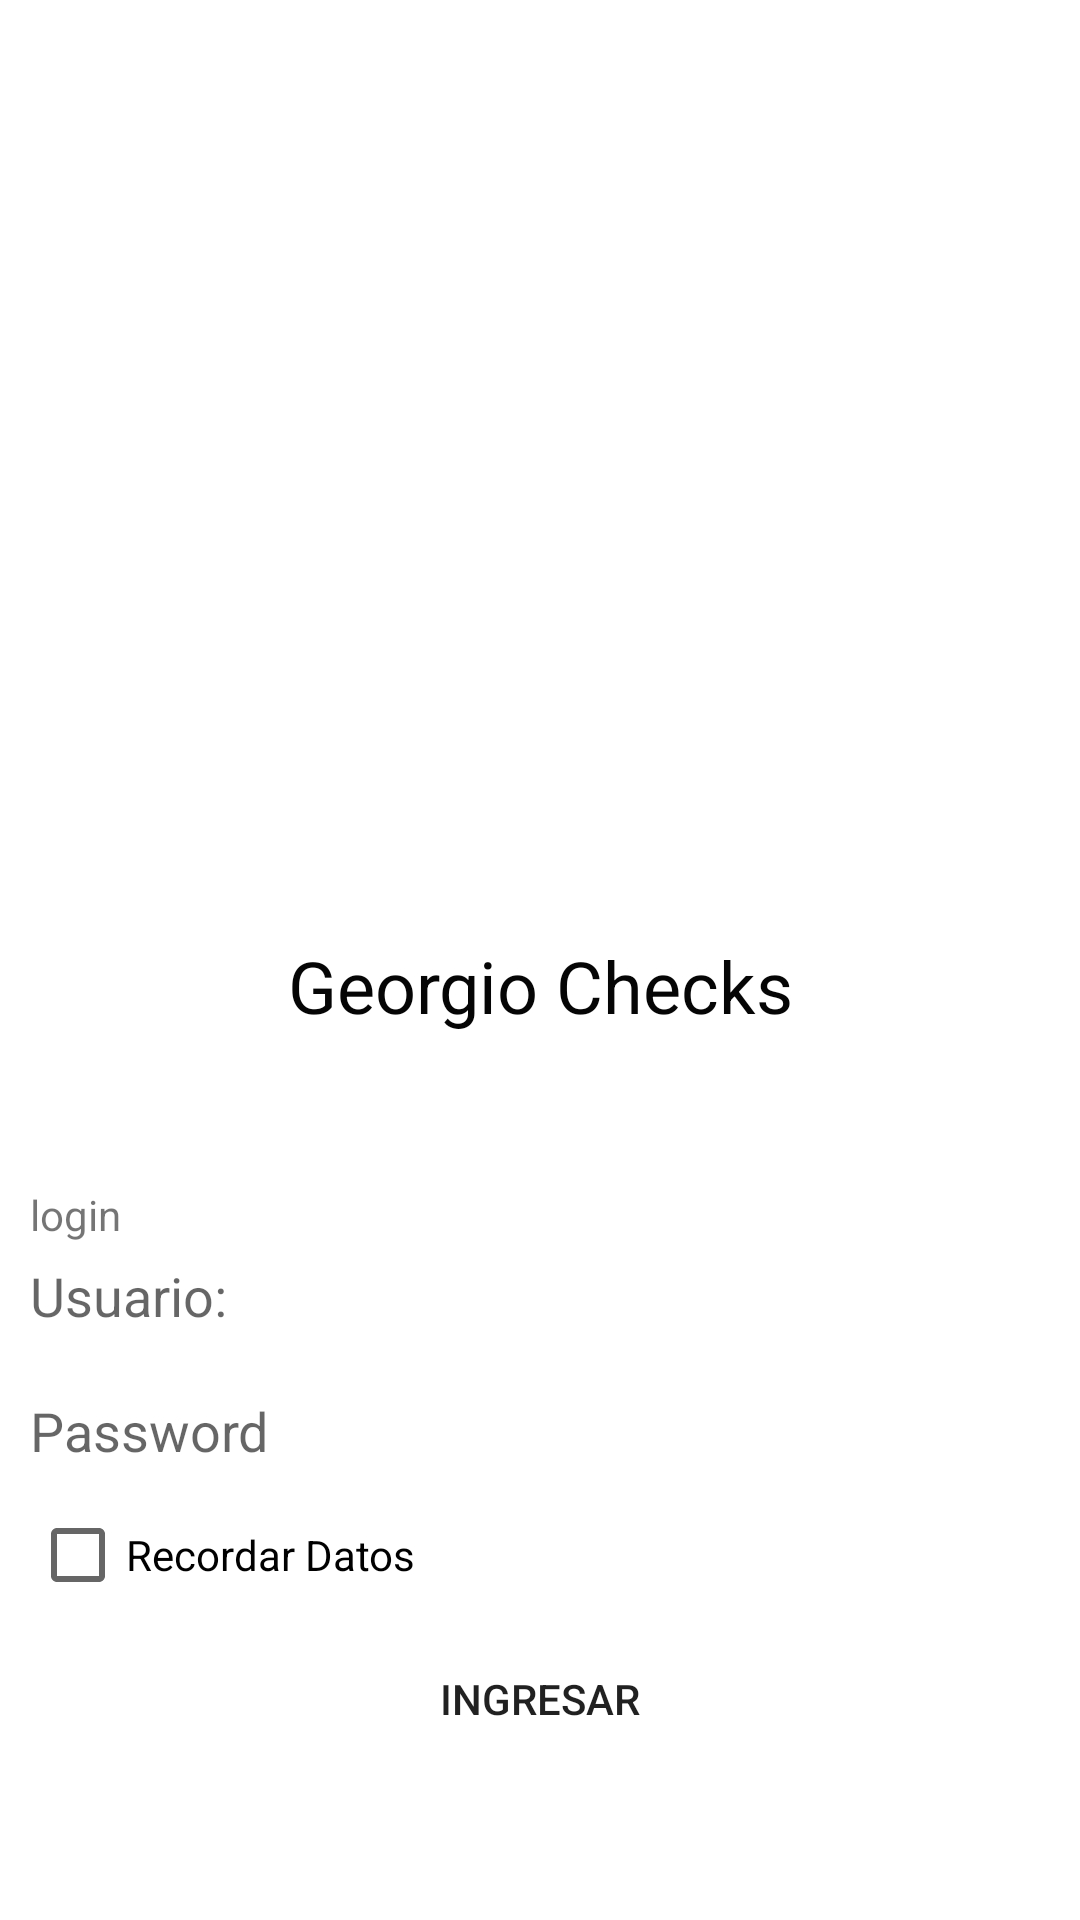

Here is an Android app screen rendered from its layout file. Give the layout XML and the strings, colors and styles it references.
<!-- AndroidManifest.xml: application theme Theme.CheckGeorgio -->
<!-- res/layout/activity_main.xml -->
<?xml version="1.0" encoding="utf-8"?>
<LinearLayout xmlns:android="http://schemas.android.com/apk/res/android"
    xmlns:app="http://schemas.android.com/apk/res-auto"
    xmlns:tools="http://schemas.android.com/tools"
    android:layout_width="match_parent"
    android:layout_height="match_parent"
    android:orientation="vertical"
    tools:context=".MainActivity">

    <LinearLayout
        android:layout_width="match_parent"
        android:layout_height="match_parent"
        android:layout_margin="10dp"
        android:gravity="center"
        android:orientation="vertical">

        <ImageView
            android:id="@+id/imageView2"
            android:layout_width="343dp"
            android:layout_height="263dp"
            app:srcCompat="@drawable/logo_georgio" />

        <LinearLayout
            android:layout_width="match_parent"
            android:layout_height="83dp"
            android:orientation="vertical">

            <TextView
                android:id="@+id/textViewtitle1"
                android:layout_width="match_parent"
                android:layout_height="wrap_content"
                android:text="Georgio Checks"
                android:textAlignment="center"
                android:textColor="#050505"
                android:textSize="24sp" />


        </LinearLayout>

        <LinearLayout
            android:layout_width="match_parent"
            android:layout_height="wrap_content"
            android:gravity="center"
            android:orientation="vertical">

            <TextView
                android:id="@+id/textViewtitle13"
                android:layout_width="match_parent"
                android:layout_height="wrap_content"
                android:text="login" />

            <EditText
                android:id="@+id/editTextTextPersonName"
                android:layout_width="match_parent"
                android:layout_height="35dp"
                android:background="@drawable/redondear"
                android:ems="10"
                android:hint="Usuario:"
                android:inputType="textPersonName" />

            <EditText
                android:id="@+id/editTextTextPassword"
                android:layout_width="match_parent"
                android:layout_height="35dp"
                android:layout_marginTop="10dp"
                android:background="@drawable/redondear"
                android:ems="10"
                android:hint="Password"
                android:inputType="textPassword" />

            <CheckBox
                android:id="@+id/checkbox_login"
                android:layout_width="match_parent"
                android:layout_height="wrap_content"
                android:text="Recordar Datos" />

            <Button
                android:id="@+id/buttonLogin"
                android:layout_width="272dp"
                android:layout_height="wrap_content"
                android:background="@drawable/redondear"
                android:text="Ingresar" />
        </LinearLayout>

    </LinearLayout>

</LinearLayout>
<!-- resources referenced by this layout -->
<resources>
  <style name="Theme.CheckGeorgio" parent="Theme.MaterialComponents.DayNight.DarkActionBar">
          
          <item name="colorPrimary">@color/purple_500</item>
          <item name="colorPrimaryVariant">@color/purple_700</item>
          <item name="colorOnPrimary">@color/white</item>
          
          <item name="colorSecondary">@color/teal_200</item>
          <item name="colorSecondaryVariant">@color/teal_700</item>
          <item name="colorOnSecondary">@color/black</item>
          
          <item name="android:statusBarColor" tools:targetApi="l">?attr/colorPrimaryVariant</item>
          
      </style>
  <color name="purple_500">#B1EFCF</color>
  <color name="purple_700">#85EFB9</color>
  <color name="white">#FFFFFFFF</color>
  <color name="teal_200">#FF03DAC5</color>
  <color name="teal_700">#FF018786</color>
  <color name="black">#FF000000</color>
</resources>
